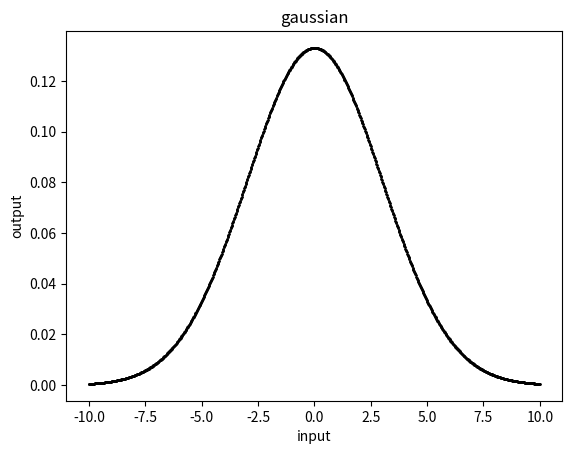

This figure's Python source:
# -*- coding: utf-8 -*-
"""
Spyder Editor

This is a temporary script file.
"""

import numpy as np 
import matplotlib.pyplot as plt

#the constants
pi=np.pi

#defining the function gaussian
"""
calculates gaussian
x is a variablr ,sig is standard devitation , mu is the average
it return a normalized gaussian with mean mu and deviation sig
"""

def g(x, mu, sig):
    return (1 / (sig * np.sqrt(2 * pi))) * np.exp(-((x - mu) ** 2) / (2 * (sig ** 2)))
#now we creat an array :

x=np.linspace(-10,10 ,1000)
#now we create the gaussian output using our function

y=  g(x,0,3) 

#now we plot:

plt.scatter(x,y,s=1,c="black") 
plt.title("gaussian")
plt.xlabel("input")
plt.ylabel("output")
  

#now we save
plt.savefig("gaussian.png")


